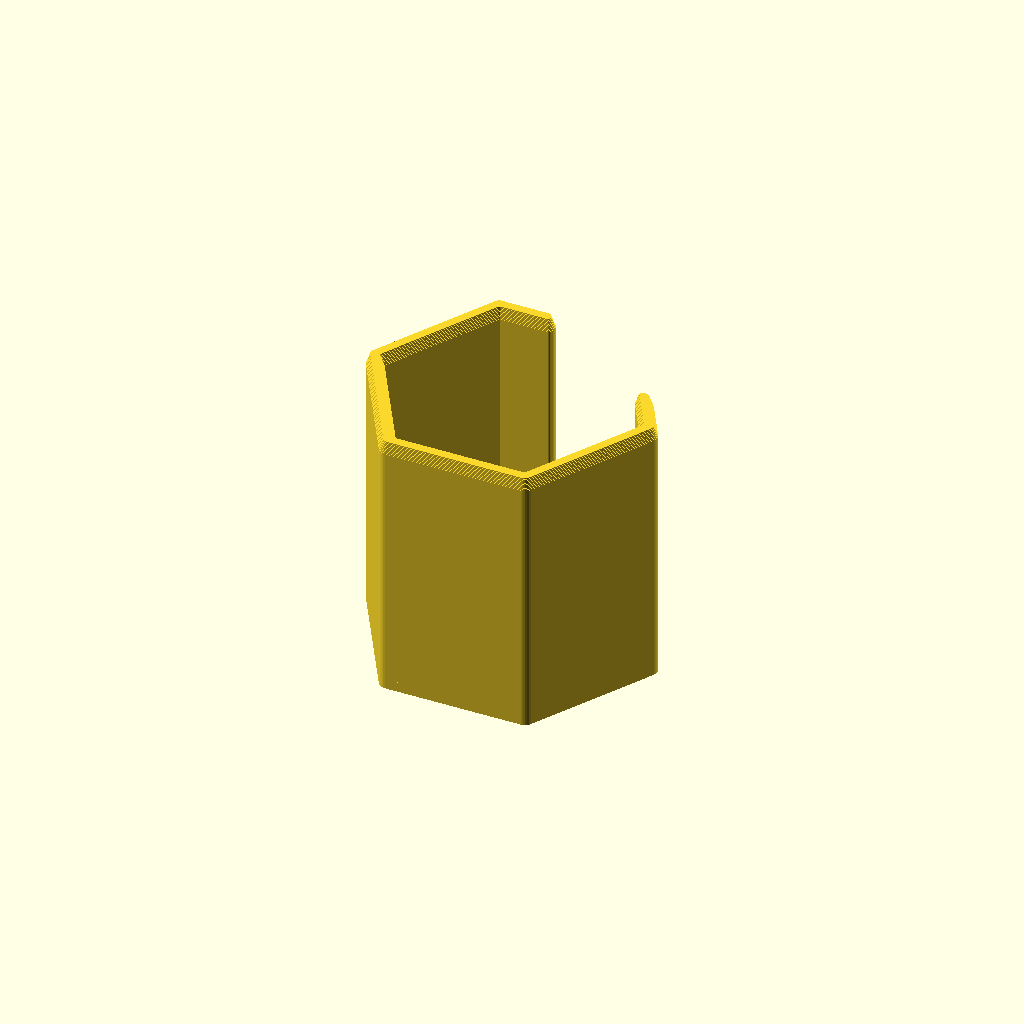
Cell 1 — every parameter at its default value.
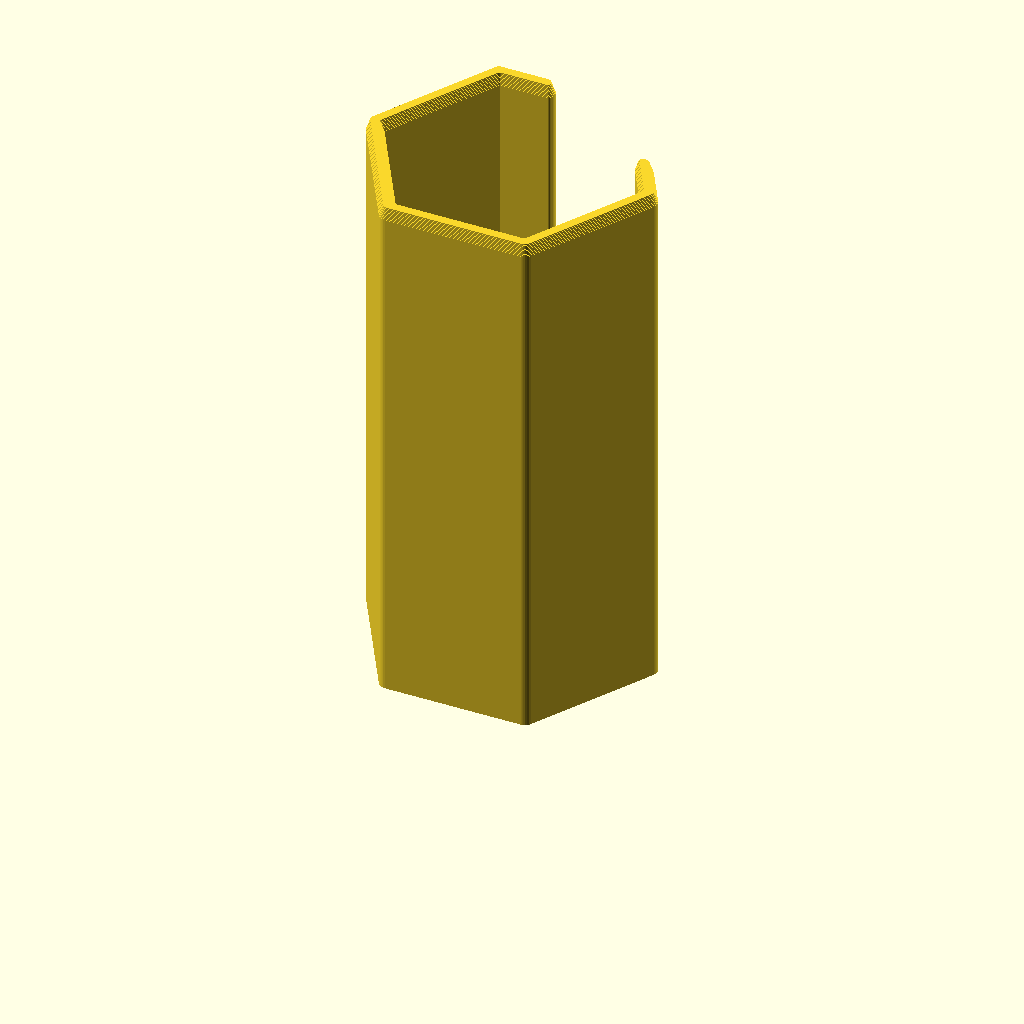
Cell 2 — height set to 92, the other parameters unchanged.
One fixed orthographic camera (rotation 55°, 0°, 25°; colour scheme Cornfield) for every cell.
OpenSCAD source file scape/hexes/glyph_tray.scad:
$fn = 30;

height = 46;
interior_r = 22 + 1.1;
exterior_r = interior_r + 1;

module tile_profile_2d() {
  circle(r = interior_r, $fn = 6);
}

module exterior_2d() {
  difference() {
    circle(r = exterior_r, $fn = 6);
    
    rotate([0, 0, -30])
      translate([0, 50])
        square([27.5, 100], center=true);
    circle(d=27.5);
  }
}

module shell_2d() {
  offset(0.4) {
    difference() {
      exterior_2d();
      tile_profile_2d();
    }
  }
}

module floor_2d() {
  offset(0.4)
    offset(1.3)
      exterior_2d();
}

module walls_2d() {
  offset(0.4) {
    difference() {
      offset(1.3) exterior_2d();
      tile_profile_2d();
    }
  }
}

module main() {
  translate([0, 0, -0.2])
    linear_extrude(1.8)
      offset(-0.3)
        floor_2d();
  linear_extrude(1.8)
    floor_2d();
  linear_extrude(height)
    walls_2d();
  for (a = [1:10])
    translate([0, 0, height + (a-1)*0.2])
      linear_extrude(0.200001)
        offset(-a*0.07)
          walls_2d();
}

main();
Customizer parameters (derived from the source; name, type, default, range or options):
height: number, default 46
